Run: headless pygame with SDL's dummy video driver; simulated clock (each Clock.tick advances the game by its frame time, no real sleeping); random seed 0; keys injected as events and as key.get_pressed() state; no mouse input.
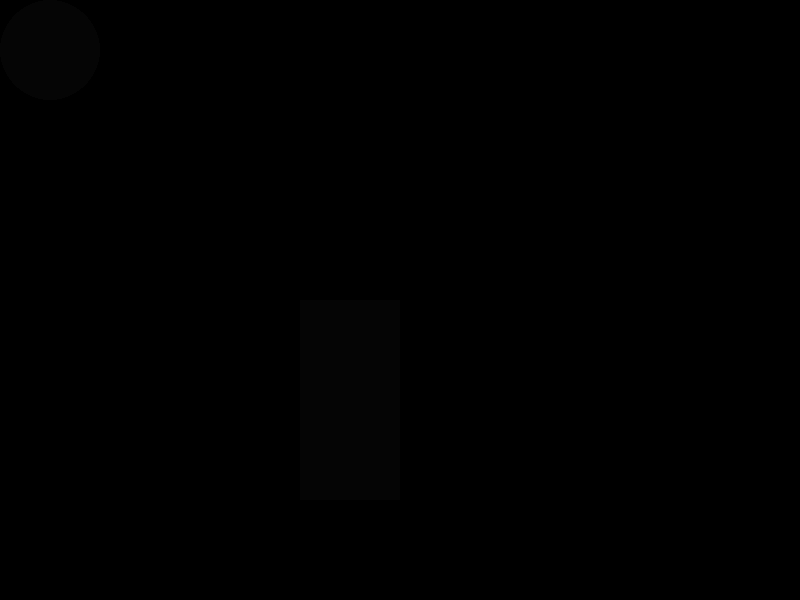
Frame 1 of 4 · flips 1–60 · no input
Frame 2 of 4 · flips 61–180 · tapped SPACE, RETURN · held RIGHT (→), D · screen unchanged from frame 1, image omitted
Frame 3 of 4 · flips 181–300 · held DOWN (↓), S · screen unchanged from frame 2, image omitted
Frame 4 of 4 · flips 301–420 · held LEFT (←), A, UP (↑), W · screen unchanged from frame 3, image omitted

The pygame program that drew these frames:

import pygame

# import time
# import asyncio

# start = time.time()
#
#
# def tic():
#     return 'at %1.1f seconds' % (time.time() - start)
#
#
# async def gr1():
#     # Busy waits for a second, but we don't want to stick around...
#     await asyncio.sleep(5)
#
#
# async def gr2():
#     # Busy waits for a second, but we don't want to stick around...
#     await asyncio.sleep(5)
#
#
# async def gr3():
#     await asyncio.sleep(5)
#     print("creating")
#     tasks.append(ioloop.create_task(gr4()))
#
#
# async def gr4():
#     await asyncio.sleep(2)
#     print("Now I am here!")
#
#
# ioloop = asyncio.get_event_loop()
# tasks = [
#     ioloop.create_task(gr1()),
#     ioloop.create_task(gr2()),
#     ioloop.create_task(gr3())
# ]
# # ioloop.run_in_executor()
# ioloop.run_until_complete(asyncio.wait(tasks))
# ioloop.close()

from threading import Thread
from time import sleep

def threaded_function(arg):
    for i in range(arg):
        print ("running")
        sleep(1)


if __name__ == "__main__":
    thread = Thread(target = threaded_function, args = (10, ))
    thread.start()
    thread.join()
    print ("thread finished...exiting")

def delta_time():
    """Get the current time in seconds since last frame"""
    return (pygame.time.get_ticks() - getTicksLastFrame) / 1000.0

def get_fps():
    global t
    global fps_count
    global fps
    t += delta_time()
    fps_count += 1
    if(t > 1):
        fps = fps_count
        fps_count = 0.0
        t-=1
    return (fps)

white = (255, 255, 255) # defining colors as tuples:
black = (0, 0, 0)
red = (255, 0, 0)


"""Start"""
pygame.init()
gameDisplay = pygame.display.set_mode((800, 600))  # that will return a surface
pygame.display.set_caption('Slither')
gameExit = False
velocity = 1000.0
transform_position_x = 300
transform_position_y = 300
gameDisplay.fill(black)  # change background color
getTicksLastFrame = pygame.time.get_ticks()
# gameDisplay.fill(red, [3, 4, 3, 3])

clock = pygame.time.Clock()

t = 0.0
fps = 0.0
fps_count = 0.0
"""-----"""

"""Update"""
while not gameExit:
    # for event in pygame.event.get():
    #     print(event)
    #     if(event.type == )
    for event in pygame.event.get():
        if event.type == pygame.QUIT:
            gameExit = True
        if event.type == pygame.KEYDOWN:
            if event.key == pygame.K_LEFT:
                transform_position_x -= velocity * delta_time() # must be a float
            if event.key == pygame.K_RIGHT:
                transform_position_x += velocity * delta_time()

    coordinates = [int(transform_position_x), int(transform_position_y), 100, 200]      # [x,y, width, height] top left conner
    pygame.draw.rect(gameDisplay, white, coordinates)                                   # the screen coordinates starts on the top left conne  # to apply the changes

    pygame.draw.circle(gameDisplay,white,[50, 50], 50)

    s = pygame.Surface((800, 600))
    s.set_alpha(250)
    s.fill((0, 0, 0))
    gameDisplay.blit(s, (0, 0))
    pygame.display.update()
    # print(delta_time())
    # print(get_fps())
    # print(get_fps())
    # clock.tick(200)
    getTicksLastFrame = pygame.time.get_ticks()
"""-----"""
# Two functions that do exactly the same thing
pygame.display.flip()    # act like a flip book -> this will update the entire surface
pygame.display.update()  # Will update the specific part that you tell it to update

pygame.quit()
quit()
